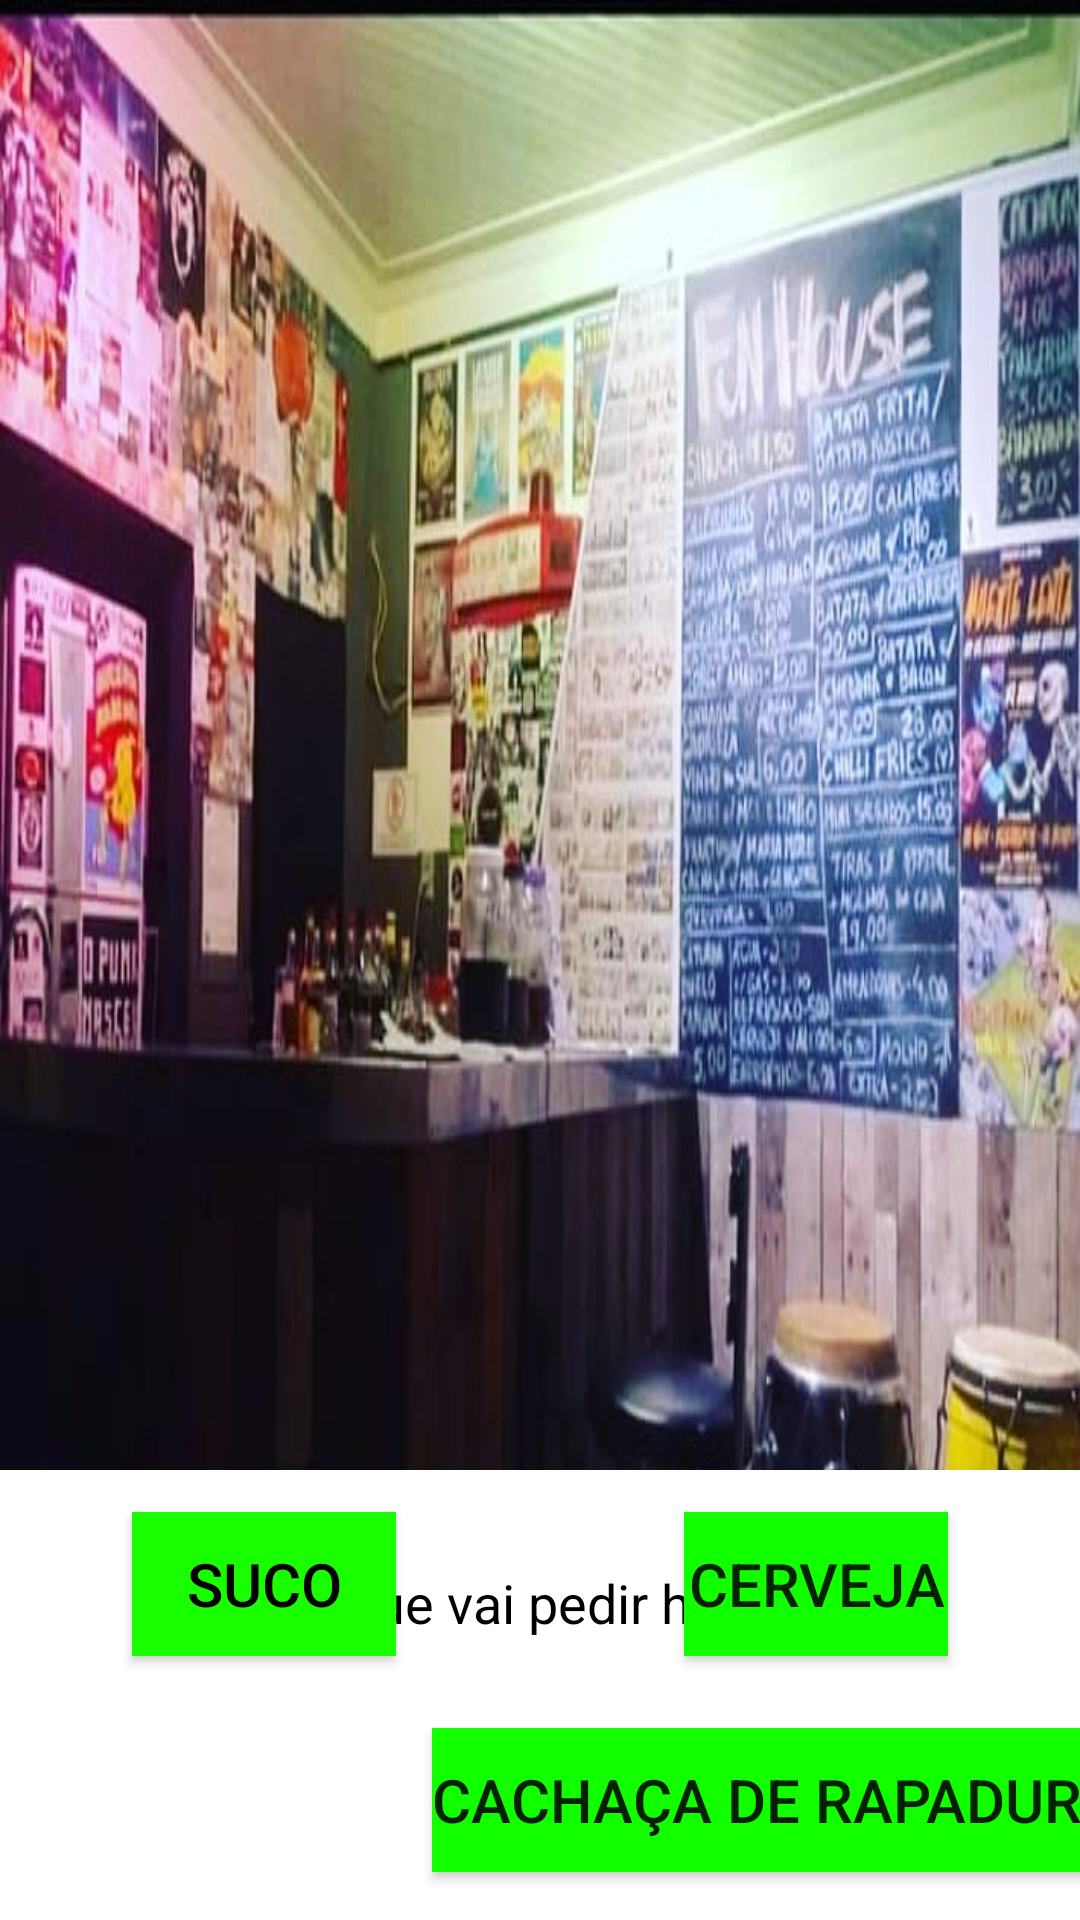

Produce the Android XML layout that renders to this screen, including the resource entries it uses.
<!-- AndroidManifest.xml: application theme Theme.AppCompat.Light.NoActionBar -->
<!-- res/layout/activity_bar.xml -->
<?xml version="1.0" encoding="utf-8"?>
<androidx.constraintlayout.widget.ConstraintLayout xmlns:android="http://schemas.android.com/apk/res/android"
    xmlns:app="http://schemas.android.com/apk/res-auto"
    xmlns:tools="http://schemas.android.com/tools"
    android:layout_width="match_parent"
    android:layout_height="match_parent"
    android:background="@drawable/image4"
    tools:context=".barActivity">

    <Button
        android:id="@+id/cerveja"
        android:layout_width="wrap_content"
        android:layout_height="wrap_content"
        android:layout_marginEnd="44dp"
        android:layout_marginBottom="88dp"
        android:text="Cerveja"
        android:background="#12FF00"
        android:textAlignment="center"
        android:textSize="20sp"
        app:layout_constraintBottom_toBottomOf="parent"
        app:layout_constraintEnd_toEndOf="parent" />

    <Button
        android:id="@+id/suquinho"
        android:layout_width="wrap_content"
        android:layout_height="wrap_content"
        android:layout_marginStart="44dp"
        android:layout_marginBottom="88dp"
        android:text="Suco"
        style="@style/ButtonStyle"
        app:layout_constraintBottom_toBottomOf="parent"
        app:layout_constraintStart_toStartOf="parent" />

    <Button
        android:id="@+id/energetico"
        android:layout_width="wrap_content"
        android:layout_height="wrap_content"
        android:layout_marginEnd="144dp"
        android:layout_marginBottom="16dp"
        android:background="#12FF00"
        android:text="Energético"
        android:textAlignment="center"
        android:textSize="20sp"
        app:layout_constraintBottom_toBottomOf="parent"
        app:layout_constraintEnd_toEndOf="parent"
        app:layout_constraintHorizontal_bias="0.509"
        app:layout_constraintStart_toEndOf="@+id/cachaca" />

    <Button
        android:id="@+id/cachaca"
        android:layout_width="wrap_content"
        android:layout_height="wrap_content"
        android:layout_marginStart="144dp"
        android:layout_marginBottom="16dp"
        android:text="Cachaça de rapadura"
        android:background="#12FF00"
        android:textAlignment="center"
        android:textSize="20sp"
        app:layout_constraintBottom_toBottomOf="parent"
        app:layout_constraintStart_toStartOf="parent" />

    <Button
        android:id="@+id/proximo2"
        android:layout_width="wrap_content"
        android:layout_height="wrap_content"
        android:layout_marginBottom="16dp"
        android:text="Avançar"
        android:visibility="invisible"
        android:background="#12FF00"
        android:textAlignment="center"
        android:textSize="20sp"
        app:layout_constraintBottom_toBottomOf="parent"
        app:layout_constraintEnd_toEndOf="parent"
        app:layout_constraintStart_toStartOf="parent" />

    <TextView
        android:id="@+id/fundo2"
        android:layout_width="0dp"
        android:layout_height="150dp"
        android:background="#FFFFFF"
        app:layout_constraintBottom_toBottomOf="parent"
        app:layout_constraintEnd_toEndOf="parent"
        app:layout_constraintHorizontal_bias="0.0"
        app:layout_constraintStart_toStartOf="parent" />

    <TextView
        android:id="@+id/frasesBar"
        android:layout_width="550dp"
        android:layout_height="0dp"
        android:layout_marginStart="32dp"
        android:layout_marginTop="32dp"
        android:layout_marginEnd="32dp"
        android:shadowColor="#000000"
        android:text="O que vai pedir hoje?"
        android:textAlignment="center"
        android:textColor="#000000"
        android:textColorHint="#000000"
        android:textSize="18sp"
        app:layout_constraintBottom_toTopOf="@+id/energetico"
        app:layout_constraintEnd_toEndOf="parent"
        app:layout_constraintStart_toStartOf="parent"
        app:layout_constraintTop_toTopOf="@+id/fundo2"
        app:layout_constraintVertical_bias="0.0" />


</androidx.constraintlayout.widget.ConstraintLayout>
<!-- resources referenced by this layout -->
<resources>
  <!-- drawable image4: jpg bitmap (drawable, 62294 bytes) -->
  <style name="ButtonStyle" parent="Widget.AppCompat.Button">
          <item name="android:background">@color/verde</item>
          <item name="android:textColor">@color/black</item>
          <item name="android:textSize">20sp</item>
          <item name="android:textAlignment">center</item>
      </style>
  <color name="verde">#1AFF00</color>
  <color name="black">#FF000000</color>
</resources>
